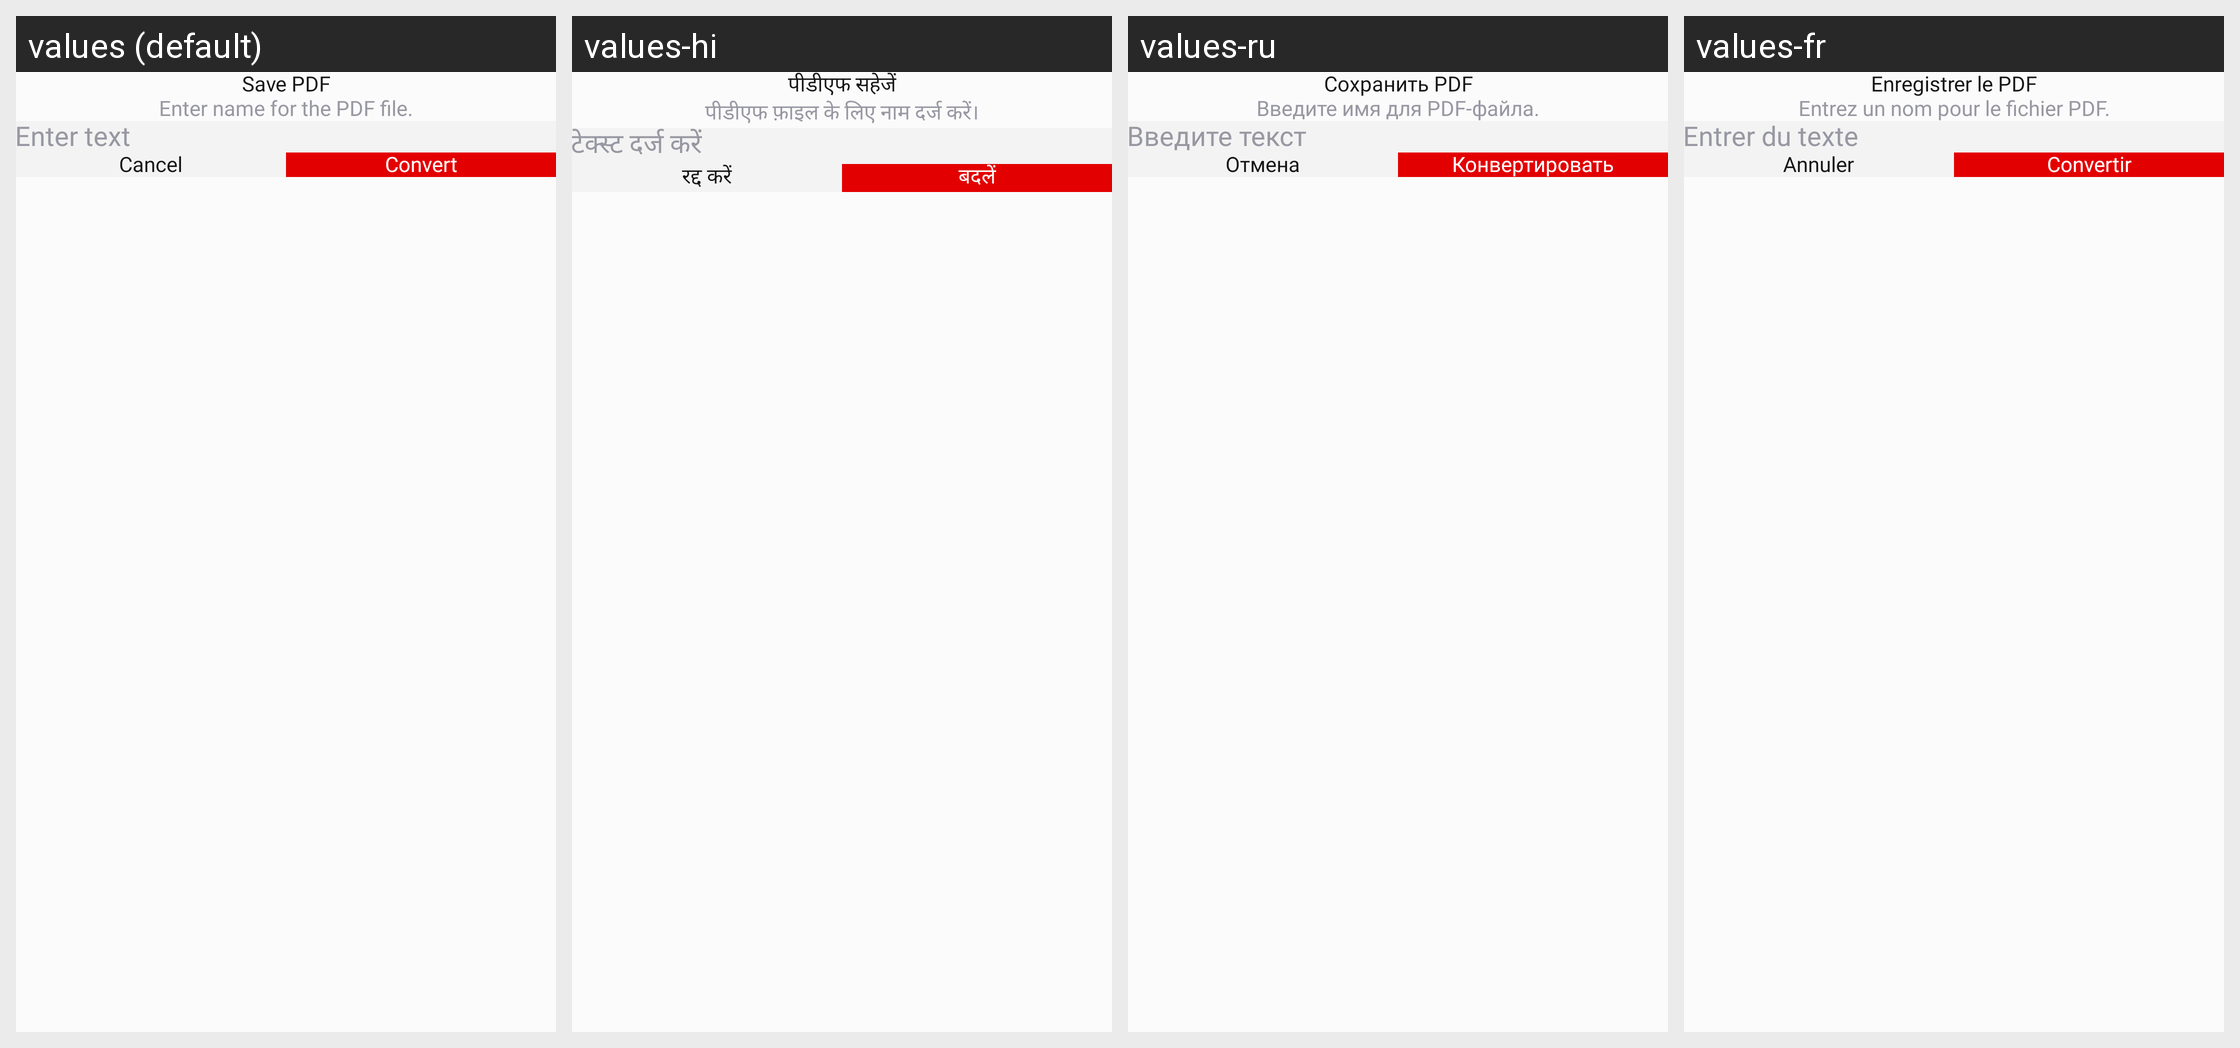

Translations of the strings shown on this Android screen, per locale in the grid:
Android screen res/layout/pdf_save_dialog_design.xml rendered under 4 locales, left to right: values (default), values-hi, values-ru, values-fr. Device: Nexus 5 (rendered at 1080×1920; each locale shown at half size, 540×960, under a caption strip naming it); theme Theme.PdfReader.
Other locales in the repository, not shown: values-da, values-de, values-es, values-fil, values-it, values-pt, values-th, values-tr, values-zh.
Strings drawn on this screen, with the default value and each locale's value (text and hints the layout hard-codes, and strings that could not be matched under every locale, appear in the picture but are not listed):

save_pdf
  values: Save PDF
  values-hi: पीडीएफ सहेजें
  values-ru: Сохранить PDF
  values-fr: Enregistrer le PDF

enter_name_for_the_pdf_file
  values: Enter name for the PDF file.
  values-hi: पीडीएफ फ़ाइल के लिए नाम दर्ज करें।
  values-ru: Введите имя для PDF-файла.
  values-fr: Entrez un nom pour le fichier PDF.

enter_text
  values: Enter text
  values-hi: टेक्स्ट दर्ज करें
  values-ru: Введите текст
  values-fr: Entrer du texte

cancel
  values: Cancel
  values-hi: रद्द करें
  values-ru: Отмена
  values-fr: Annuler

convert
  values: Convert
  values-hi: बदलें
  values-ru: Конвертировать
  values-fr: Convertir
